Run: headless pygame with SDL's dummy video driver; simulated clock (each Clock.tick advances the game by its frame time, no real sleeping); random seed 0; keys injected as events and as key.get_pressed() state; mouse plan: one left click at the window centre at the start of phase 2, then a move to the lower-right quarter at the start of phase 3.
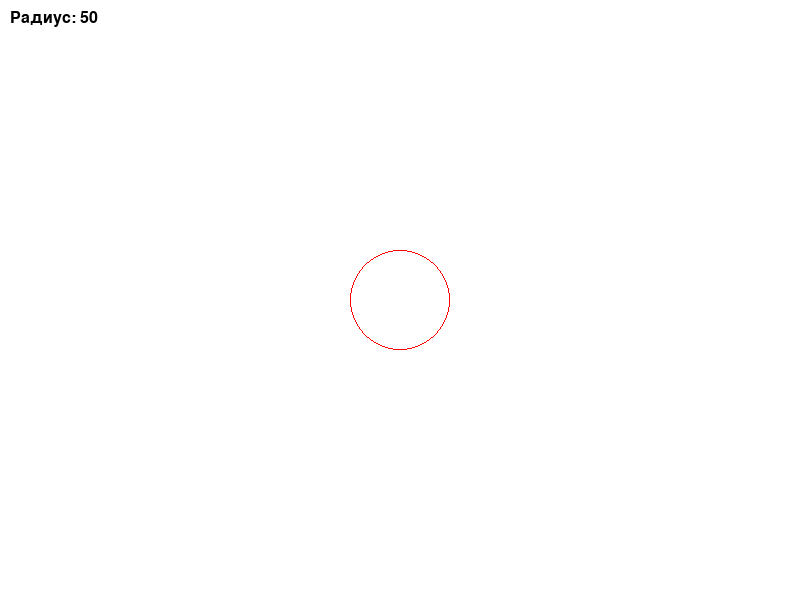
Frame 1 of 4 · flips 1–60 · no input
Frame 2 of 4 · flips 61–180 · clicked the window centre · tapped SPACE, RETURN · held RIGHT (→), D · screen unchanged from frame 1, image omitted
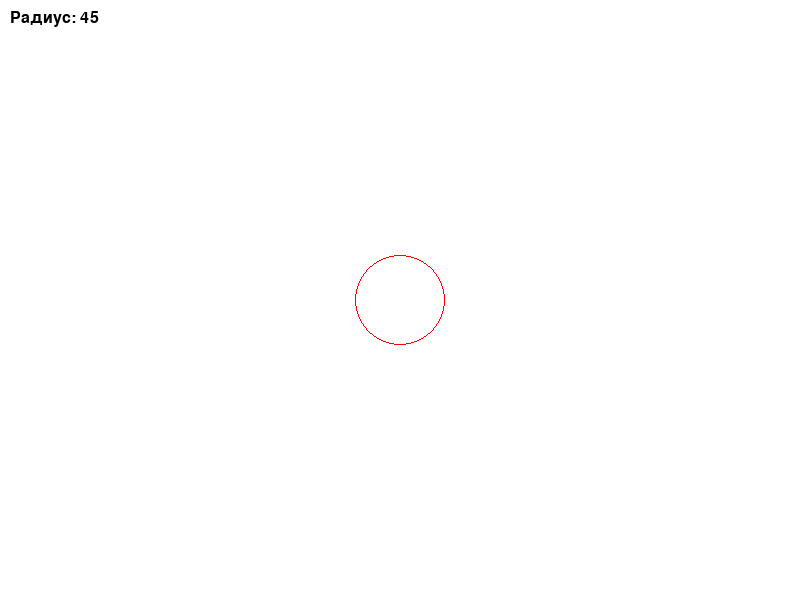
Frame 3 of 4 · flips 181–300 · moved the mouse to the lower-right quarter · held DOWN (↓), S
Frame 4 of 4 · flips 301–420 · held LEFT (←), A, UP (↑), W · screen same as frame 1, image omitted

The pygame program that drew these frames:

import pygame
import sys


pygame.init()

WIDTH, HEIGHT = 800, 600
SCREEN_SIZE = (WIDTH, HEIGHT)

white = (255, 255, 255)
black = (0, 0, 0)
red = (255, 0, 0)

font = pygame.font.Font(None, 24)

screen = pygame.display.set_mode(SCREEN_SIZE)
pygame.display.set_caption("Алгоритм Брезенхема")

clock = pygame.time.Clock()

def draw_circle(center, radius):
    x, y = center

    d = 3 - 2 * radius
    points = []
    x_values = []
    y_values = []
    while x <= y:
        points.append((x, y))
        points.append((-x, y))
        points.append((x, -y))
        points.append((-x, -y))
        points.append((y, x))
        points.append((-y, x))
        points.append((y, -x))
        points.append((-y, -x))
        if d > 0:
            d += 4 * x + 6
        else:
            d += 4 * (x - y) + 10
            y -= 1
        x += 1
    
    for point in points:
        x_values.append(point[0] + center[0])
        y_values.append(point[1] + center[1])

    return x_values, y_values

def main():
    center = (WIDTH // 2, HEIGHT // 2)
    radius = 50
    while True:
        screen.fill(white)

        for event in pygame.event.get():
            if event.type == pygame.QUIT:
                pygame.quit()
                sys.exit()
            elif event.type == pygame.MOUSEBUTTONDOWN:
                center = event.pos
            elif event.type == pygame.KEYDOWN:
                if event.key == pygame.K_UP:
                    radius += 5
                elif event.key == pygame.K_DOWN:
                    radius -= 5
                    if radius < 5:
                        radius = 5

        x_values, y_values = draw_circle(center, radius)
        
        for i in range(len(x_values)):
            pygame.draw.circle(screen, black, (x_values[i], y_values[i]), 1)
        
        pygame.draw.circle(screen, red, center, radius, 1)

        text_surface = font.render("Радиус: {}".format(radius), True, black)
        screen.blit(text_surface, (10, 10))

        pygame.display.flip()
        clock.tick(60)

if __name__ == "__main__":
    main()
